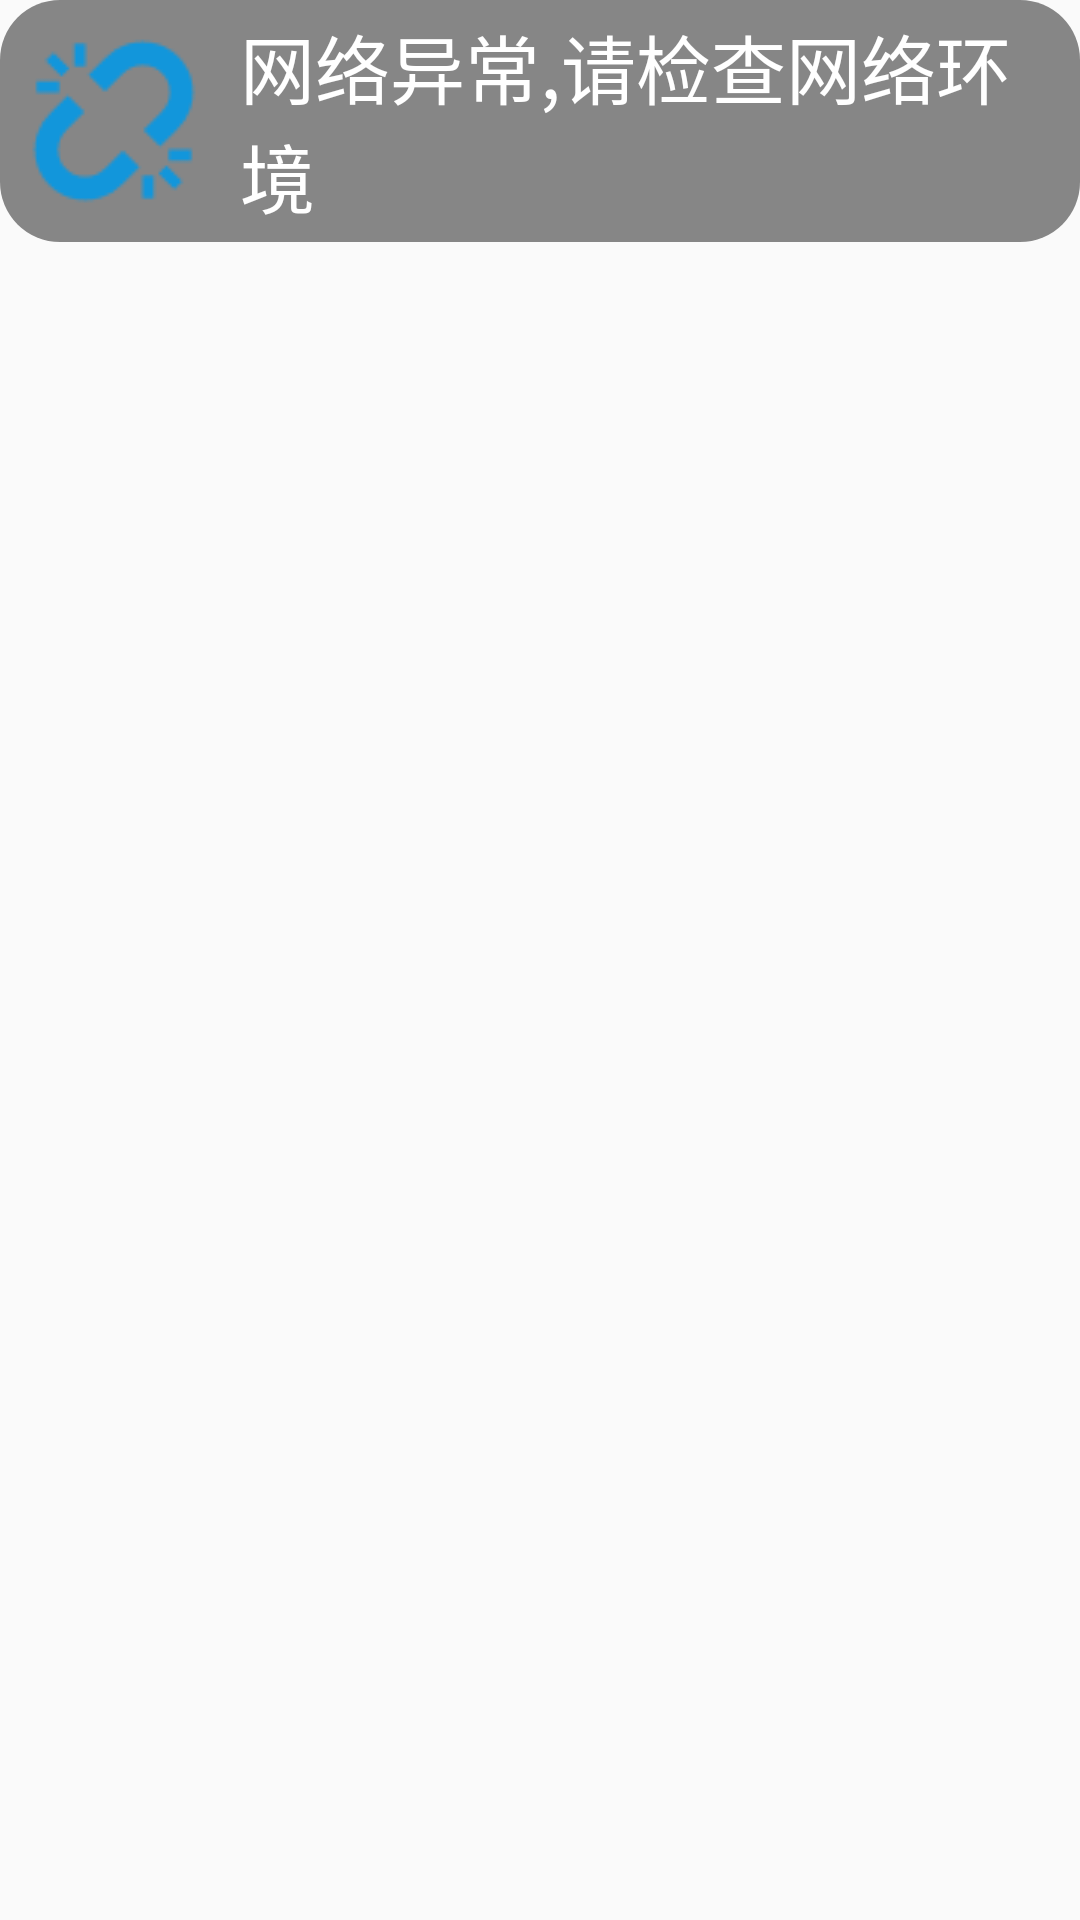

The Android layout XML behind this screen, and the referenced resources:
<!-- AndroidManifest.xml: application theme AppTheme -->
<!-- res/layout/toast_cancel.xml -->
<?xml version="1.0" encoding="utf-8"?>
<LinearLayout xmlns:android="http://schemas.android.com/apk/res/android"
    android:layout_width="match_parent"
    android:layout_height="match_parent"
    android:orientation="horizontal">

    <LinearLayout
        android:id="@+id/toast_emailOne_root"
        android:layout_width="wrap_content"
        android:layout_height="wrap_content"
        android:background="@drawable/toast_bg"
        android:gravity="center_vertical"
        android:orientation="horizontal"
        android:paddingBottom="4dp"
        android:paddingLeft="6dp"
        android:paddingRight="6dp"
        android:paddingTop="4dp">

        <ImageView
            android:id="@+id/imgToast"
            android:layout_width="wrap_content"
            android:layout_height="wrap_content"
            android:src="@mipmap/offline" />

        <TextView
            android:id="@+id/textToast"
            android:layout_width="wrap_content"
            android:layout_height="wrap_content"
            android:layout_marginLeft="10dp"
            android:text="网络异常,请检查网络环境"
            android:textColor="@color/white"
            android:textSize="25sp" />
    </LinearLayout>
</LinearLayout>
<!-- resources referenced by this layout -->
<resources>
  <!-- drawable toast_bg (drawable) -->
  <?xml version="1.0" encoding="utf-8"?>
  <shape xmlns:android="http://schemas.android.com/apk/res/android"
      android:shape="rectangle">
      <solid android:color="#77000000"></solid>
      <corners android:radius="20dp"></corners>
      <padding
          android:bottom="5dp"
          android:left="5dp"
          android:right="5dp"
          android:top="5dp"></padding>
  
  </shape>
  <!-- mipmap offline: png bitmap (mipmap-mdpi, 1529 bytes) -->
  <style name="AppTheme" parent="Theme.AppCompat.Light.DarkActionBar">
          
          <item name="colorPrimary">@color/colorPrimary</item>
          <item name="colorPrimaryDark">@color/colorPrimaryDark</item>
          <item name="colorAccent">@color/colorAccent</item>
      </style>
  <!-- not gathered from this repository: default colours our renderer supplied (Android Studio template values) -->
  <color name="white">#FFFFFFFF</color>
  <color name="colorPrimary">#FF6200EE</color>
  <color name="colorPrimaryDark">#FF3700B3</color>
  <color name="colorAccent">#FF03DAC5</color>
</resources>
